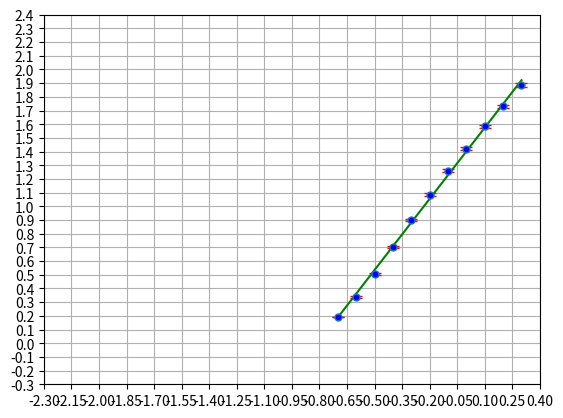

The script that saved this image:
import matplotlib.pyplot as plt
import numpy as np

# Abzisse
U = np.array([0.30, 0.20, 0.10, 0.00, -0.10, -0.20, -0.30, -0.40, -0.50, -0.60, 
              -0.70])

# # Neue Werte für Ordinate Violett
# sqrt_Ud = np.array([1.504, 1.445, 1.383, 1.325, 1.253, 1.189, 1.122, 1.061, 0.990,
#                     0.916, 0.833, 0.754, 0.663, 0.570, 0.482, 0.396, 0.316, 0.230])
# D_sqrt_Ud = np.array([0.011, 0.011, 0.011, 0.010, 0.010, 0.009, 0.009, 0.009, 0.008,
#                       0.008, 0.007, 0.007, 0.007, 0.006, 0.006, 0.005, 0.004, 0.004])

# #Blau
# sqrt_Ud = np.array([1.9100, 1.83139, 1.7473, 1.66943, 1.578, 1.493, 1.394, 1.294,
#                     1.182, 1.066, 0.957, 0.837, 0.709, 0.574, 0.445, 0.344, 0.219])

# D_sqrt_Ud = np.array([0.014, 0.014, 0.0129, 0.0124, 0.012, 0.011, 0.011, 0.010,
#                       0.009, 0.009, 0.008, 0.008, 0.007, 0.006, 0.005, 0.005, 0.004])

# # Grün
# sqrt_Ud = np.array([2.156, 2.030, 1.8992, 1.7595, 1.596, 1.405, 1.252, 1.166,
#                     0.871, 0.663, 0.447, 0.257, 0.1789])

# D_sqrt_Ud = np.array([0.018, 0.016, 0.0141, 0.0130, 0.012, 0.011, 0.010, 0.009,
#                       0.008, 0.007, 0.005, 0.004, 0.0033])

#Gelb
sqrt_Ud = np.array([1.8839, 1.7300, 1.585, 1.420, 1.260, 1.086, 0.899, 0.701,
                    0.505, 0.338, 0.192])

D_sqrt_Ud = np.array([0.0140, 0.0128, 0.012, 0.011, 0.010, 0.009, 0.008, 0.007,
                      0.006, 0.005, 0.003])



# Lineare Regression
coeff = np.polyfit(U, sqrt_Ud, 1)
line = np.poly1d(coeff)

# Plot mit Fehlerbalken
plt.errorbar(U, sqrt_Ud, yerr=D_sqrt_Ud, fmt='o', capsize=4, ecolor='red', markerfacecolor='blue', markersize=5)

# Ausgleichsgerade zeichnen
U_fit = np.linspace(min(U), max(U), 100)
plt.plot(U_fit, line(U_fit), 'green', label=f'Ausgleichsgerade: y = {coeff[0]:.3f}x + {coeff[1]:.3f}')

# Achsenbeschriftung, Titel, Raster
# plt.xlabel('U [V]')
# plt.ylabel('sqrt(U_d) [sqrt V]')
# plt.title('Plot von sqrt(U_d) gegen U mit Fehlerbalken und Ausgleichsgerade')
plt.grid(True)
# plt.legend()

# Achse x von -1.5 bis 0.3 in 0.1-Schritten
plt.xticks(np.arange(-2.3, 0.41, 0.15))

plt.yticks(np.arange(-0.3, 2.5, 0.1))


plt.show()
